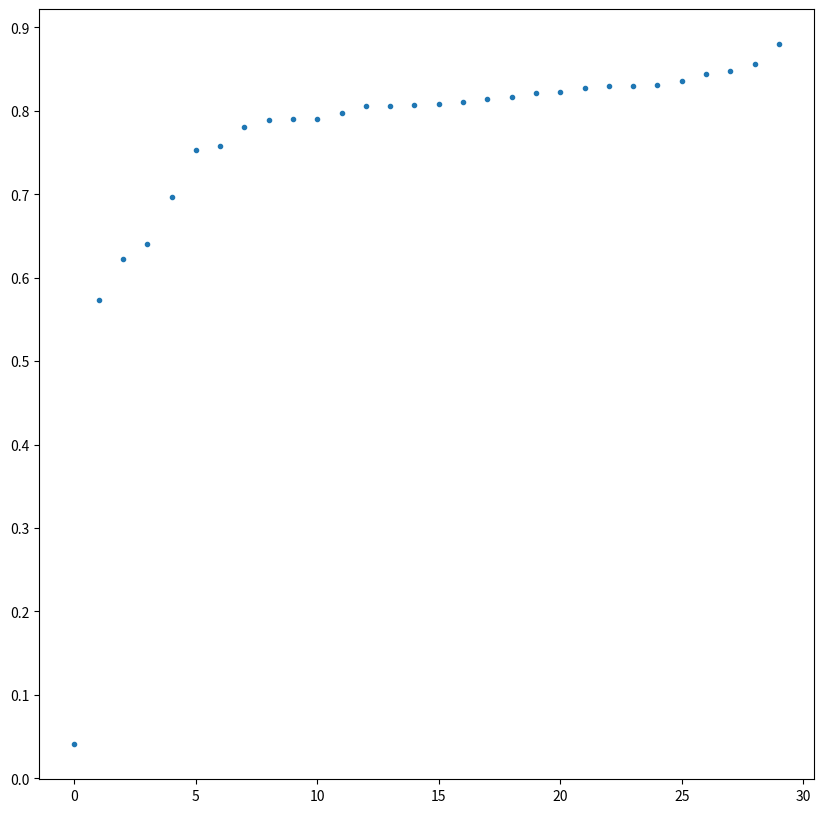

Here is the Python script that generated this plot:
import matplotlib.pyplot as plt
import numpy as np

# array
np_array = np.array([0.8273090124,0.7899919152,0.7976203561,0.8474359512,0.6405683756,0.7574685216,0.04077241942,0.8054469228,0.8561310768,0.8297732472,0.8308554888,0.7532673478,0.7891752124,0.6220616698,0.8146234751,0.8059835434,0.5731907487,0.822198987,0.8079622388,0.8069797754,0.8214753866,0.810469985,0.6964287162,0.7906496525,0.8436586261,0.8355880976,0.8163226247,0.879838109,0.7803765535,0.8293119669])
np_array = np.sort(np_array)
ar = np.arange(len(np_array))

# plot
fig = plt.figure(figsize=(10,10))
plt.plot(ar,np_array,'.')
plt.yticks(np.arange(0,1,0.1))
plt.show()
